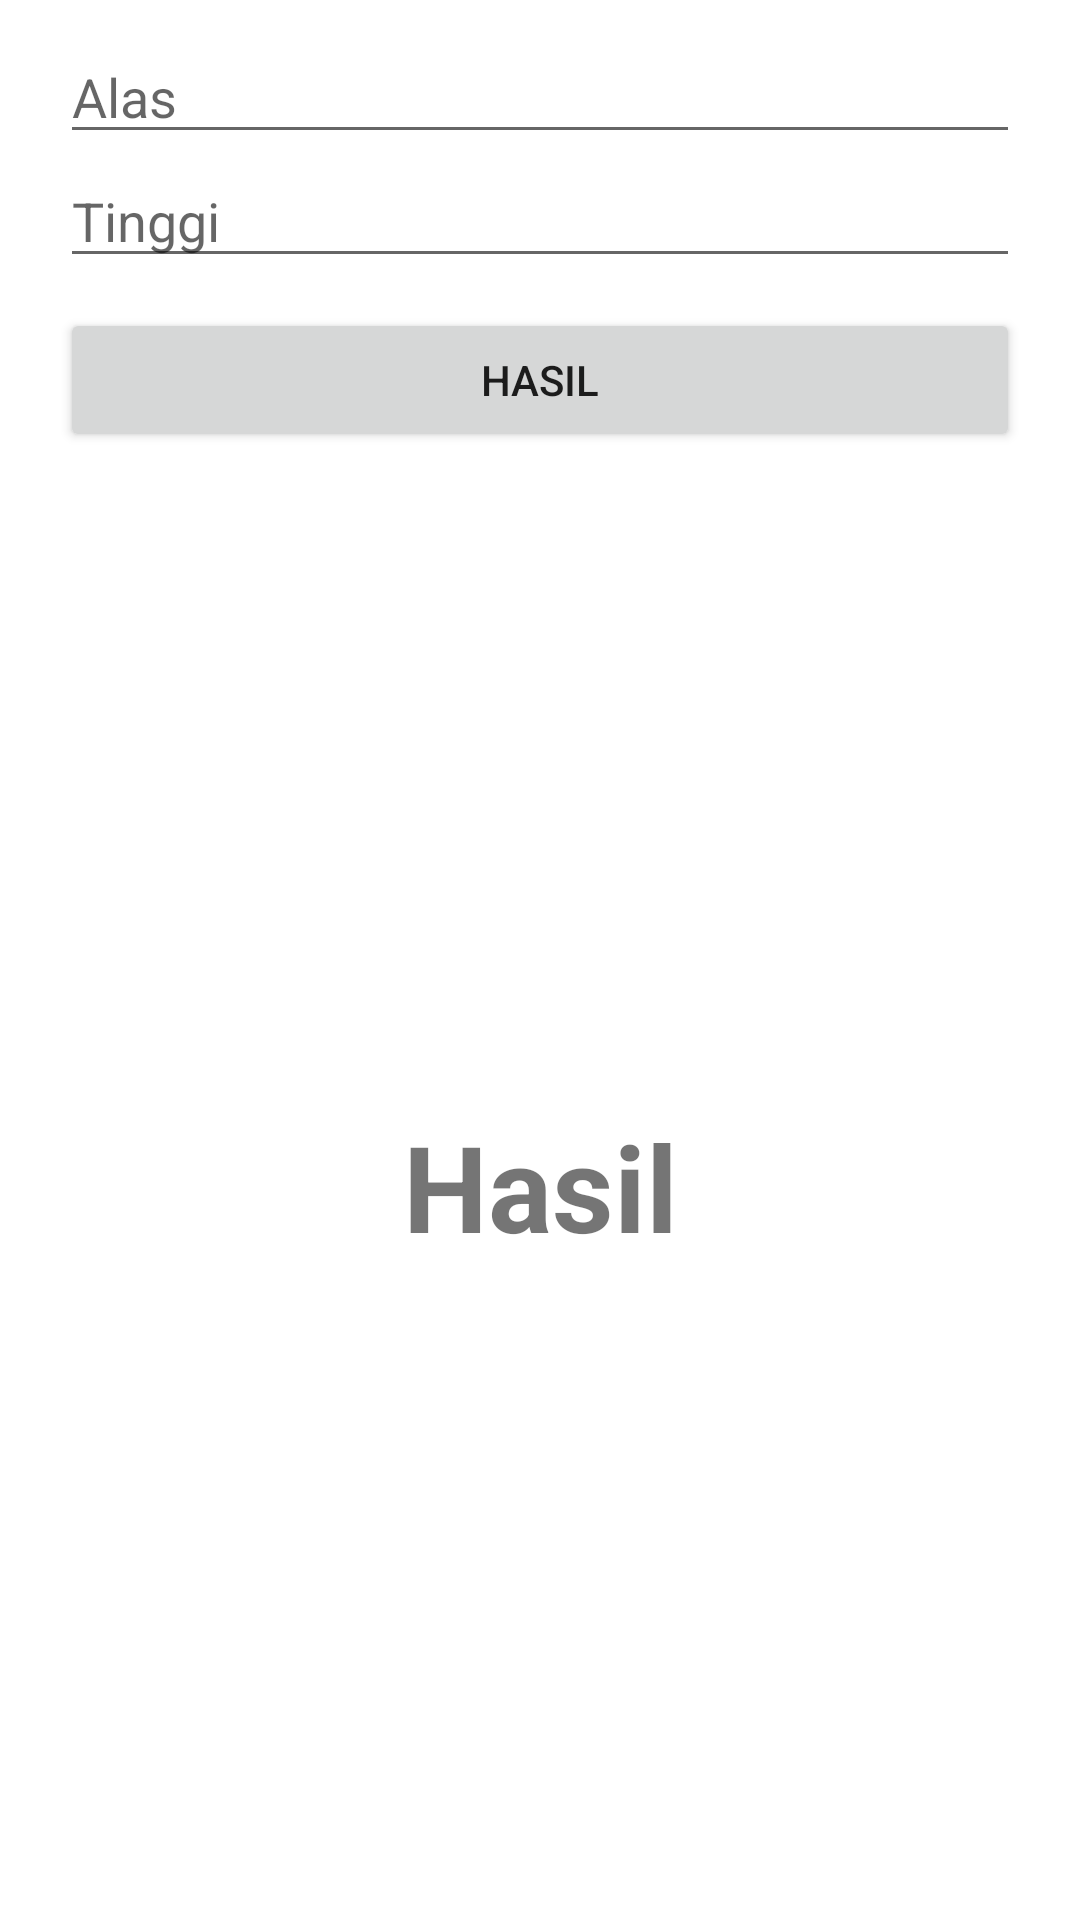

Android layout source for this screen:
<!-- AndroidManifest.xml: application theme Theme.AplikasiKalkulatorBidangDatar -->
<!-- res/layout/fragment_second.xml -->
<?xml version="1.0" encoding="utf-8"?>
<LinearLayout xmlns:android="http://schemas.android.com/apk/res/android"
    xmlns:tools="http://schemas.android.com/tools"
    android:layout_width="match_parent"
    android:layout_height="match_parent"
    android:orientation="vertical"
    tools:context=".SecondFragment">

    <EditText
        android:id="@+id/txtalas"
        android:layout_width="match_parent"
        android:layout_height="wrap_content"
        android:layout_marginTop="10dp"
        android:layout_marginStart="20dp"
        android:layout_marginEnd="20dp"
        android:inputType="number"
        android:hint="Alas" />

    <EditText
        android:id="@+id/txtTinggi"
        android:layout_width="match_parent"
        android:layout_height="wrap_content"
        android:layout_marginStart="20dp"
        android:layout_marginEnd="20dp"
        android:inputType="number"
        android:hint="Tinggi" />

    <Button
        android:id="@+id/btnHasil"
        android:layout_width="match_parent"
        android:layout_height="wrap_content"
        android:text="Hasil"
        android:layout_marginTop="10dp"
        android:layout_marginStart="20dp"
        android:layout_marginEnd="20dp" />

    <TextView
        android:id="@+id/hasil"
        android:layout_width="match_parent"
        android:layout_height="match_parent"
        android:text="Hasil"
        android:gravity="center"
        android:textSize="40dp"
        android:textStyle="bold" />

</LinearLayout>
<!-- resources referenced by this layout -->
<resources>
  <style name="Theme.AplikasiKalkulatorBidangDatar" parent="Theme.MaterialComponents.DayNight.DarkActionBar">
          
          <item name="colorPrimary">@color/purple_500</item>
          <item name="colorPrimaryVariant">@color/purple_700</item>
          <item name="colorOnPrimary">@color/white</item>
          
          <item name="colorSecondary">@color/teal_200</item>
          <item name="colorSecondaryVariant">@color/teal_700</item>
          <item name="colorOnSecondary">@color/black</item>
          
          <item name="android:statusBarColor" tools:targetApi="l">?attr/colorPrimaryVariant</item>
          
      </style>
  <!-- not gathered from this repository: default colours our renderer supplied (Android Studio template values) -->
  <color name="purple_500">#FF6200EE</color>
  <color name="purple_700">#FF3700B3</color>
  <color name="teal_200">#FF03DAC5</color>
  <color name="teal_700">#FF018786</color>
  <color name="black">#FF000000</color>
  <color name="white">#FFFFFFFF</color>
</resources>
